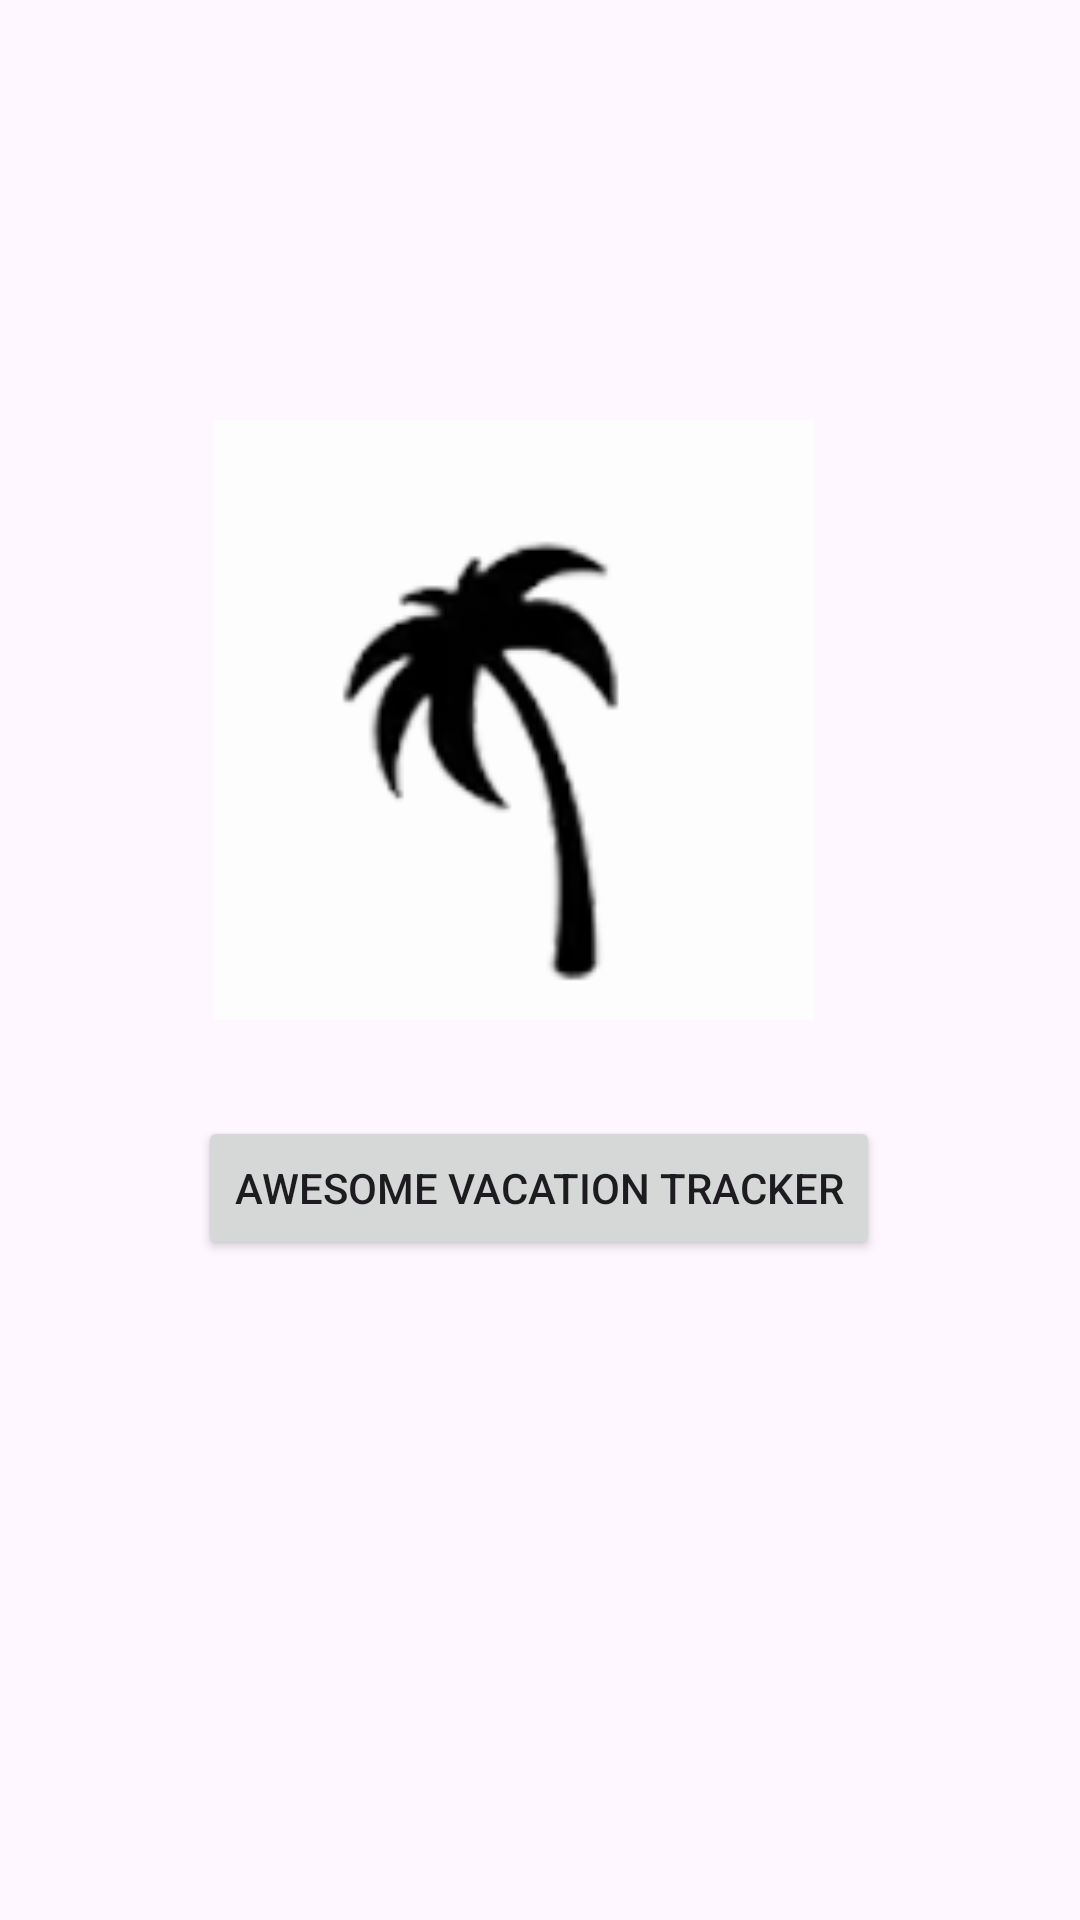

Here is an Android app screen rendered from its layout file. Give the layout XML and the strings, colors and styles it references.
<!-- AndroidManifest.xml: application theme Theme.AwesomeVacationTracker -->
<!-- res/layout/activity_main.xml -->
<?xml version="1.0" encoding="utf-8"?>
<androidx.constraintlayout.widget.ConstraintLayout xmlns:android="http://schemas.android.com/apk/res/android"
    xmlns:app="http://schemas.android.com/apk/res-auto"
    xmlns:tools="http://schemas.android.com/tools"
    android:layout_width="match_parent"
    android:layout_height="match_parent"
    tools:context="edu.wgu.awesomevacationtracker.Activities.MainActivity">

    <ImageView
        android:id="@+id/imageView"
        android:layout_width="200dp"
        android:layout_height="200dp"
        app:layout_constraintBottom_toBottomOf="parent"
        app:layout_constraintEnd_toEndOf="parent"
        app:layout_constraintHorizontal_bias="0.445"
        app:layout_constraintStart_toStartOf="parent"
        app:layout_constraintTop_toTopOf="parent"
        app:layout_constraintVertical_bias="0.318"
        app:srcCompat="@drawable/vacationlogo" />

    <Button
        android:id="@+id/buttonTracker"
        android:layout_width="wrap_content"
        android:layout_height="wrap_content"
        android:layout_marginBottom="220dp"
        android:clickable="true"
        android:text="Awesome Vacation Tracker"
        app:layout_constraintBottom_toBottomOf="parent"
        app:layout_constraintHorizontal_bias="0.497"
        app:layout_constraintLeft_toLeftOf="parent"
        app:layout_constraintRight_toRightOf="parent" />

</androidx.constraintlayout.widget.ConstraintLayout>
<!-- resources referenced by this layout -->
<resources>
  <!-- drawable vacationlogo: png bitmap (drawable, 24270 bytes) -->
  <style name="Theme.AwesomeVacationTracker" parent="Base.Theme.AwesomeVacationTracker" />
  <style name="Base.Theme.AwesomeVacationTracker" parent="Theme.Material3.DayNight">
          
          
      </style>
</resources>
